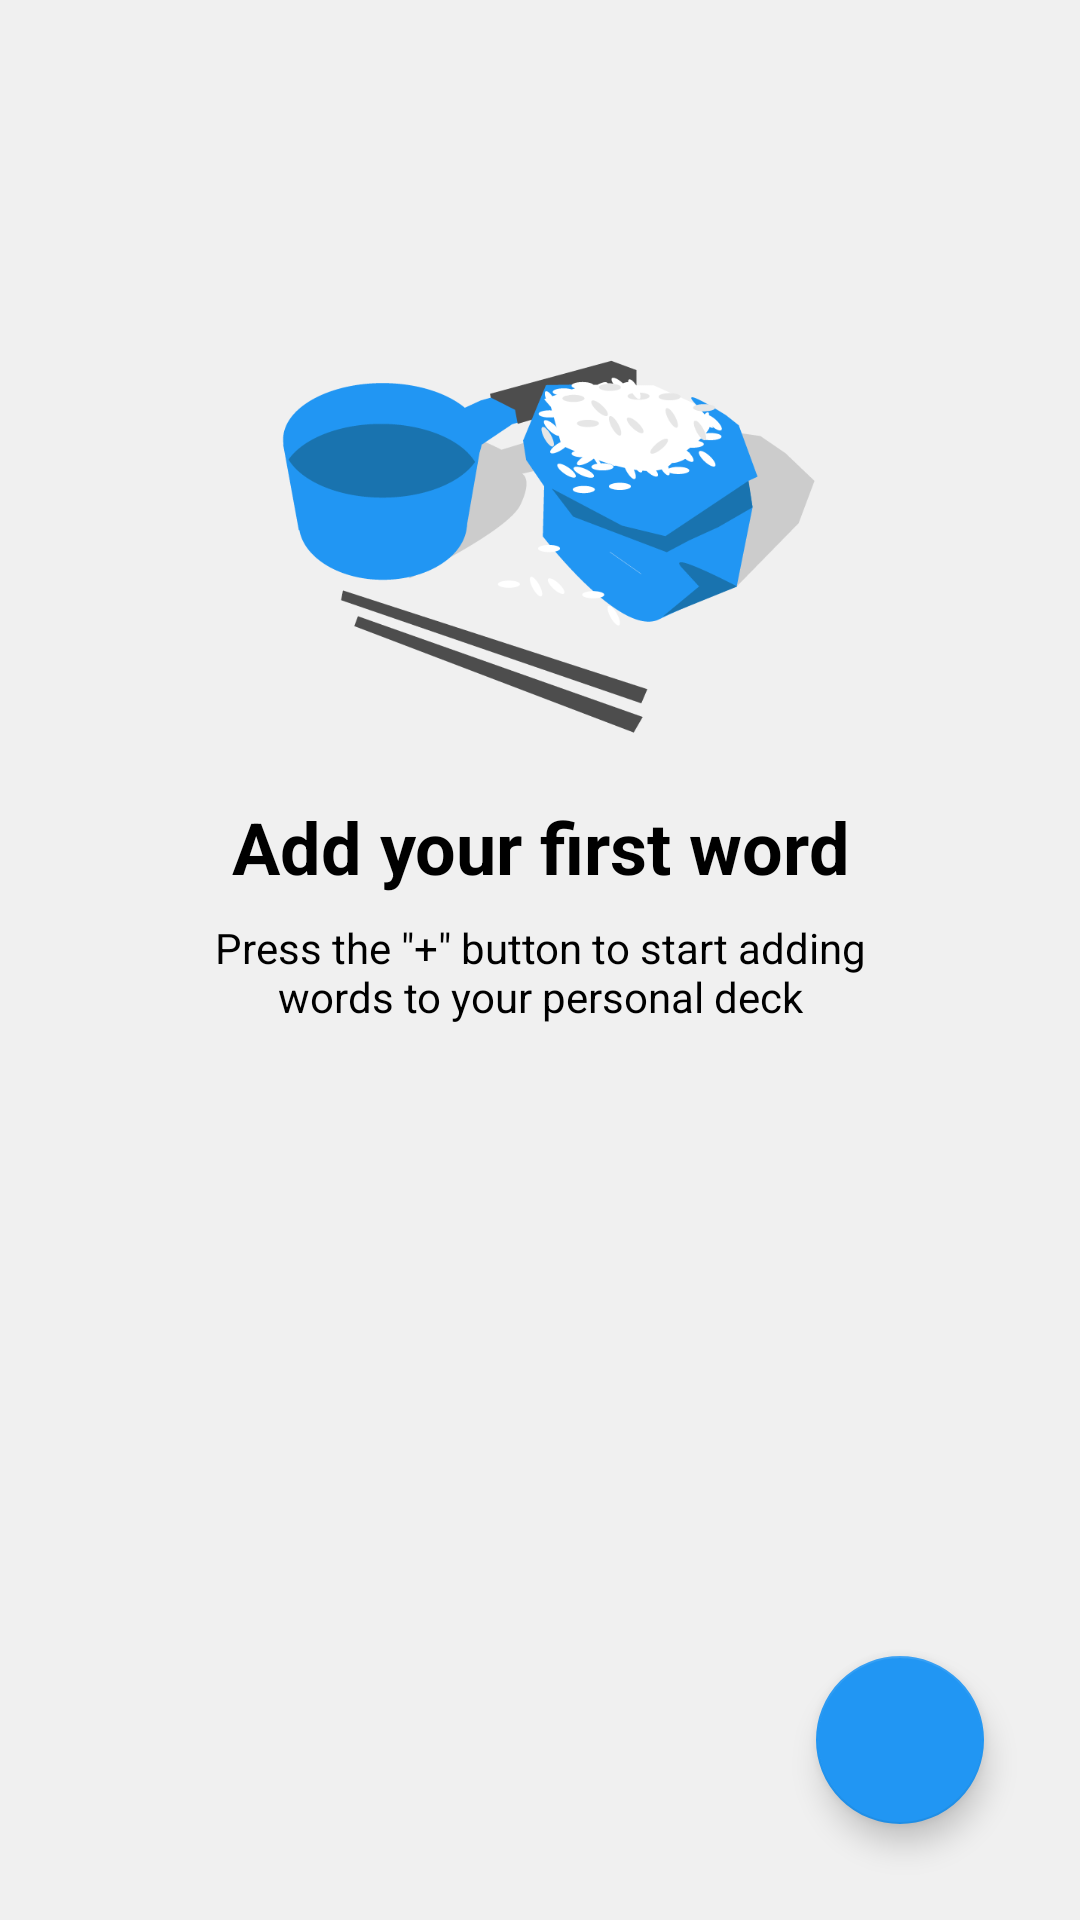

Write the Android layout XML for this screen, with the resource values it uses.
<!-- AndroidManifest.xml: application theme AppTheme -->
<!-- res/layout/word_list.xml -->
<?xml version="1.0" encoding="utf-8"?>
<androidx.constraintlayout.widget.ConstraintLayout xmlns:android="http://schemas.android.com/apk/res/android"
    xmlns:app="http://schemas.android.com/apk/res-auto"
    xmlns:tools="http://schemas.android.com/tools"
    android:layout_width="match_parent"
    android:layout_height="match_parent"
    android:background="@color/app_background"
    android:orientation="vertical">

    <ListView
        android:id="@+id/word_list_container"
        android:layout_width="0dp"
        android:layout_height="wrap_content"
        android:clipToPadding="false"
        android:divider="@null"
        android:drawSelectorOnTop="true"
        android:orientation="vertical"
        android:paddingBottom="96dp"
        android:visibility="visible"
        app:layout_constraintEnd_toEndOf="parent"
        app:layout_constraintStart_toStartOf="parent"
        app:layout_constraintTop_toTopOf="parent">

    </ListView>

    <androidx.constraintlayout.widget.ConstraintLayout
        android:id="@+id/empty_screen"
        android:layout_width="match_parent"
        android:layout_height="match_parent"
        android:visibility="visible">

        <ImageView
            android:id="@+id/imageView4"
            android:layout_width="0dp"
            android:layout_height="150dp"
            android:layout_marginStart="48dp"
            android:layout_marginTop="100dp"
            android:layout_marginEnd="48dp"
            app:layout_constraintEnd_toEndOf="parent"
            app:layout_constraintStart_toStartOf="parent"
            app:layout_constraintTop_toTopOf="parent"
            app:srcCompat="@drawable/add_new_word" />

        <TextView
            android:id="@+id/textView29"
            android:layout_width="0dp"
            android:layout_height="wrap_content"
            android:layout_marginStart="60dp"
            android:layout_marginTop="8dp"
            android:layout_marginEnd="60dp"
            android:text='Press the "+" button to start adding words to your personal deck'
            android:textAlignment="center"
            app:layout_constraintEnd_toEndOf="parent"
            app:layout_constraintStart_toStartOf="parent"
            app:layout_constraintTop_toBottomOf="@+id/textView35" />

        <TextView
            android:id="@+id/textView35"
            android:layout_width="0dp"
            android:layout_height="wrap_content"
            android:layout_marginStart="76dp"
            android:layout_marginTop="16dp"
            android:layout_marginEnd="76dp"
            android:text="Add your first word"
            android:textAlignment="center"
            android:textSize="24sp"
            android:textStyle="bold"
            app:layout_constraintEnd_toEndOf="parent"
            app:layout_constraintStart_toStartOf="parent"
            app:layout_constraintTop_toBottomOf="@+id/imageView4" />
    </androidx.constraintlayout.widget.ConstraintLayout>

    <LinearLayout
        android:id="@+id/no_results"
        android:layout_width="match_parent"
        android:layout_height="match_parent"
        android:gravity="center_horizontal|center_vertical"
        android:orientation="vertical"
        android:visibility="gone">

        <ImageView
            android:id="@+id/imageView"
            android:layout_width="match_parent"
            android:layout_height="150dp"
            android:scaleType="centerCrop"
            app:srcCompat="@drawable/no_results" />

    </LinearLayout>

    <com.google.android.material.floatingactionbutton.FloatingActionButton
        android:id="@+id/scroll_to_top"
        android:layout_width="wrap_content"
        android:layout_height="wrap_content"
        android:layout_marginStart="32dp"
        android:layout_marginBottom="32dp"
        android:clickable="true"
        android:visibility="invisible"
        app:backgroundTint="@color/white"
        app:elevation="8dp"
        app:fabSize="mini"
        app:layout_constraintBottom_toBottomOf="parent"
        app:layout_constraintStart_toStartOf="parent"
        app:srcCompat="@drawable/baseline_expand_less_black_18" />

    <com.google.android.material.floatingactionbutton.FloatingActionButton
        android:id="@+id/add_word"
        android:layout_width="wrap_content"
        android:layout_height="wrap_content"
        android:layout_marginEnd="32dp"
        android:layout_marginBottom="32dp"
        android:clickable="true"
        app:backgroundTint="@color/primary_color"
        app:layout_constraintBottom_toBottomOf="parent"
        app:layout_constraintEnd_toEndOf="parent"
        app:srcCompat="@drawable/icon_add" />

</androidx.constraintlayout.widget.ConstraintLayout>
<!-- resources referenced by this layout -->
<resources>
  <color name="app_background">#F0F0F0</color>
  <color name="primary_color">#2196F3</color>
  <color name="white">#FFFFFF</color>
  <!-- drawable add_new_word: png bitmap (drawable-xhdpi, 33664 bytes) -->
  <!-- drawable no_results: png bitmap (drawable-xhdpi, 10673 bytes) -->
  <style name="AppTheme" parent="Theme.AppCompat.Light.DarkActionBar">
          <item name="preferenceTheme">@style/PreferenceThemeOverlay.v14.Material</item>
          <item name="colorPrimary">@color/primary_color</item>
          <item name="colorPrimaryDark">@color/primary_dark_color</item>
          <item name="actionBarStyle">@style/PushChineseAppBarStyle</item>
          <item name="android:textColor">#000000</item>
          <item name="android:windowContentOverlay">@null</item>
      </style>
  <color name="primary_dark_color">#1976D2</color>
  <style name="PushChineseAppBarStyle" parent="@style/Widget.AppCompat.Light.ActionBar.Solid.Inverse">
          
          <item name="elevation">0dp</item>
      </style>
</resources>
